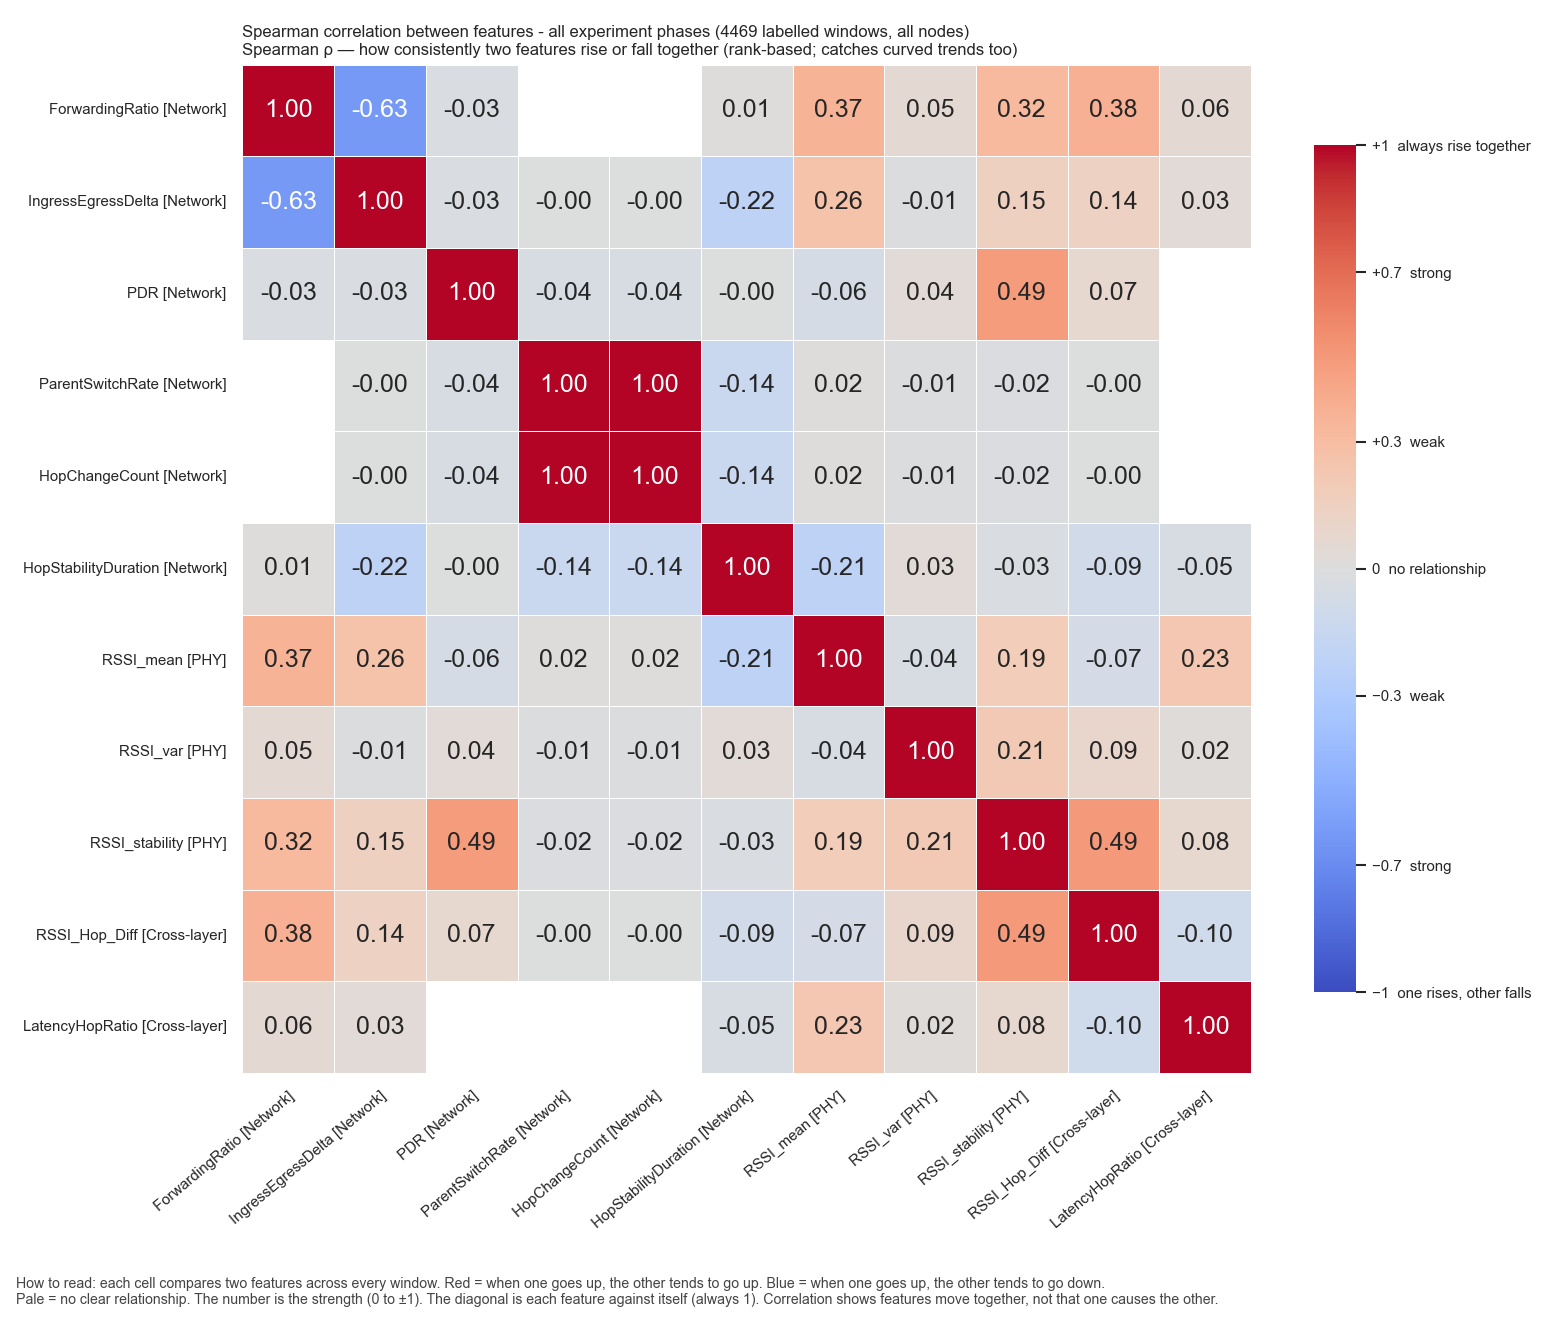

Values plotted in this chart, from the file beside it:
, ForwardingRatio, IngressEgressDelta, PDR, ParentSwitchRate, HopChangeCount, HopStabilityDuration, RSSI_mean, RSSI_var, RSSI_stability, RSSI_Hop_Diff, LatencyHopRatio
ForwardingRatio, 1.0, -0.625, -0.02696, , , 0.01383, 0.3669, 0.05478, 0.319, 0.3754, 0.0623
IngressEgressDelta, -0.625, 1.0, -0.0293, -0.004709, -0.004709, -0.2162, 0.2592, -0.009502, 0.1497, 0.1364, 0.03276
PDR, -0.02696, -0.0293, 1.0, -0.04127, -0.04127, -0.0002383, -0.06161, 0.03564, 0.4879, 0.07058, 
ParentSwitchRate, , -0.004709, -0.04127, 1.0, 1.0, -0.1371, 0.01562, -0.01453, -0.02206, -0.0006194, 
HopChangeCount, , -0.004709, -0.04127, 1.0, 1.0, -0.1371, 0.01562, -0.01453, -0.02206, -0.0006194, 
HopStabilityDuration, 0.01383, -0.2162, -0.0002383, -0.1371, -0.1371, 1.0, -0.2112, 0.03165, -0.02588, -0.09253, -0.04525
RSSI_mean, 0.3669, 0.2592, -0.06161, 0.01562, 0.01562, -0.2112, 1.0, -0.04087, 0.1859, -0.06517, 0.2344
RSSI_var, 0.05478, -0.009502, 0.03564, -0.01453, -0.01453, 0.03165, -0.04087, 1.0, 0.2135, 0.08596, 0.02203
RSSI_stability, 0.319, 0.1497, 0.4879, -0.02206, -0.02206, -0.02588, 0.1859, 0.2135, 1.0, 0.4947, 0.07691
RSSI_Hop_Diff, 0.3754, 0.1364, 0.07058, -0.0006194, -0.0006194, -0.09253, -0.06517, 0.08596, 0.4947, 1.0, -0.09723
LatencyHopRatio, 0.0623, 0.03276, , , , -0.04525, 0.2344, 0.02203, 0.07691, -0.09723, 1.0
